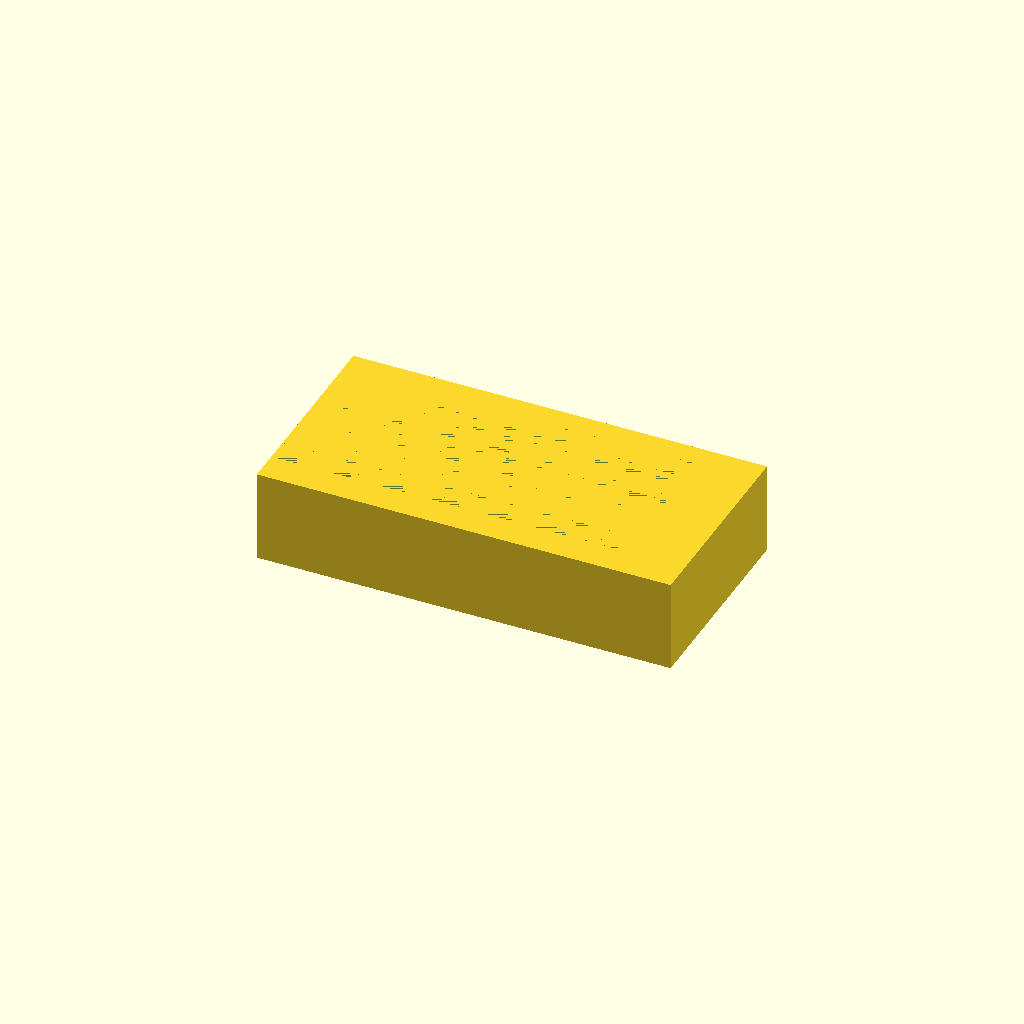
Cell 1: rendered with the file's own defaults.
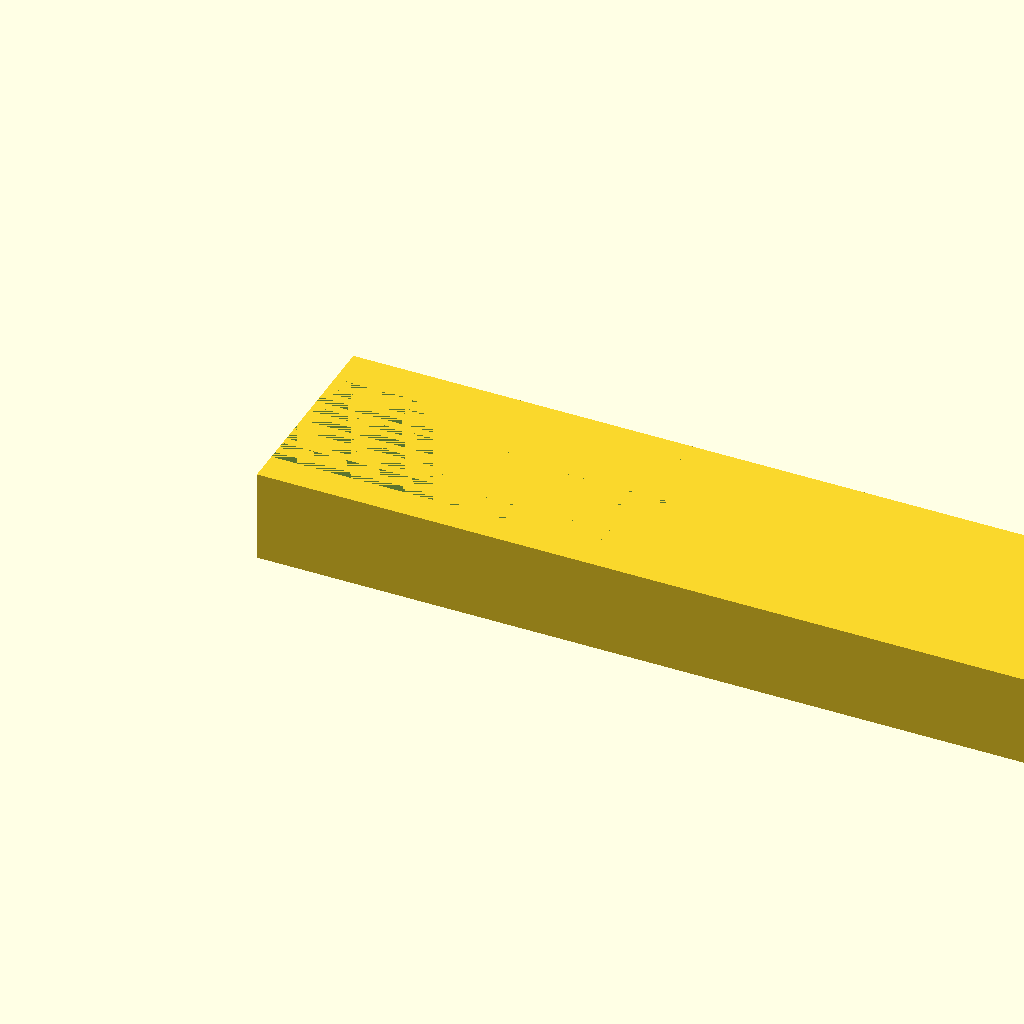
Cell 2: base_length = 180 (everything else at default).
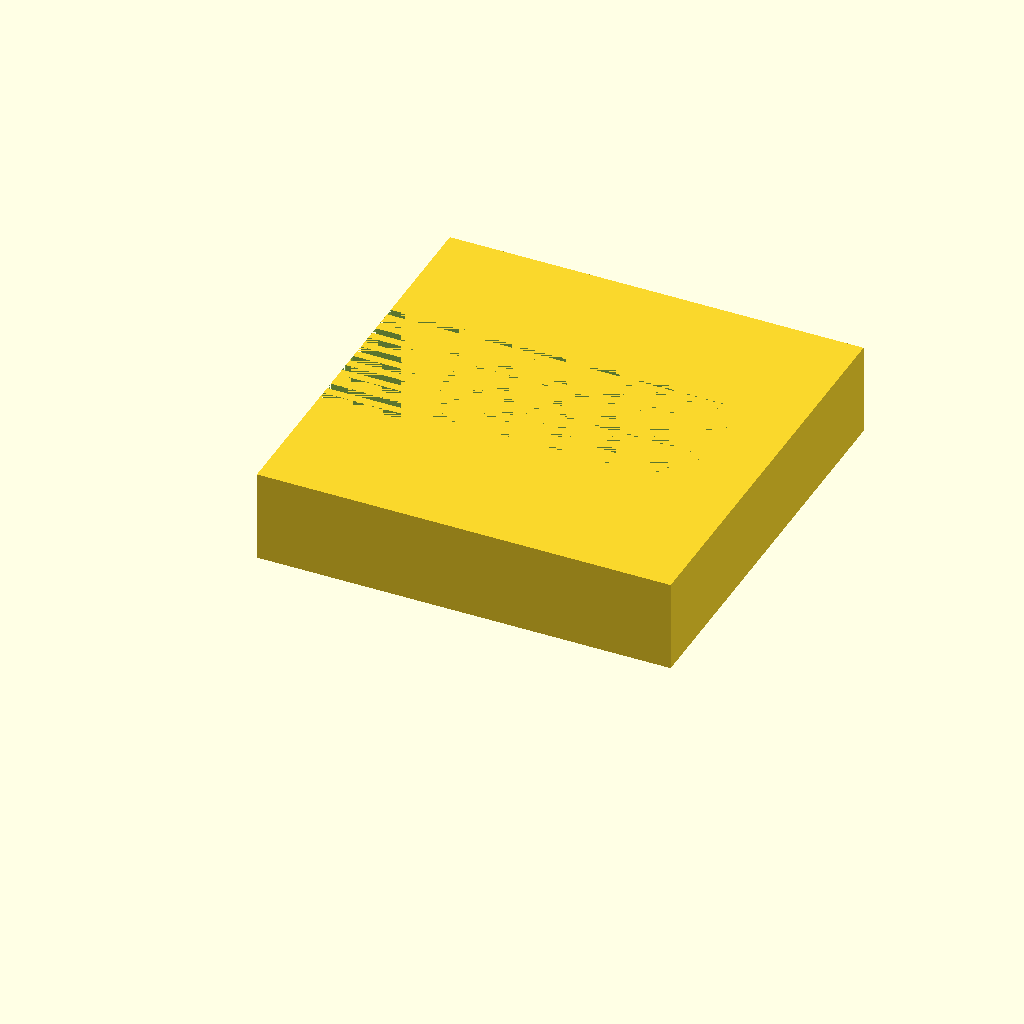
Cell 3 — base_width set to 90, the other parameters unchanged.
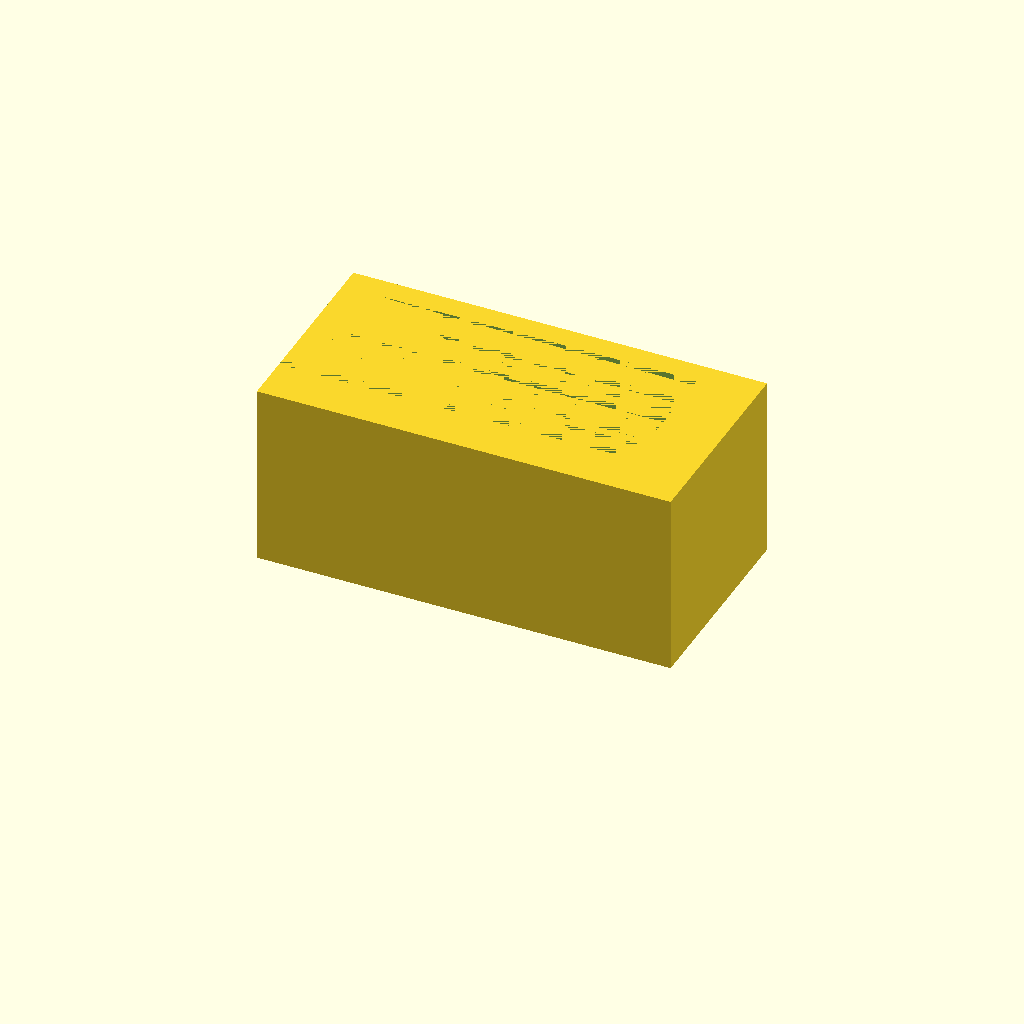
Cell 4: the same model with base_height = 40.
All cells are drawn from one camera (rotation 55°, 0°, 25°, orthographic, colour scheme Cornfield), so only the parameter changes between them.
Source of the model, bench/results/gpu-base-h0-g2/code/qwen3.5-9b/slide_drying_rack_s5_a2.scad:
// Drying Rack for 10 Microscope Slides
// Base: 90mm (X) x 45mm (Y) x 20mm (Z)
// Slots: 10 parallel slots along X, 77mm long, 1.6mm wide, 10mm deep
// Spacing: 3.5mm centre-to-centre (Y), centred on block in X and Y

$fn = 128;

// --- Dimensions ---
// Base dimensions
base_length = 90;   // X
base_width = 45;    // Y
base_height = 20;   // Z

// Slide dimensions (for reference)
slide_length = 75;  // X
slide_width = 25;   // Y
slide_thickness = 1; // Z

// Slot dimensions
slot_length = 77;   // X
slot_width = 1.6;   // Y
slot_depth = 10;    // Z

// Layout
num_slots = 10;
slot_spacing = 3.5; // Centre-to-centre in Y

// --- Calculations ---
// Calculate the Y position of the first slot centre to ensure the group is centred.
// The span from the first slot centre to the last slot centre is (num_slots - 1) * slot_spacing.
// To centre this span on the block width:
// First Slot Y = (Block Width / 2) - (Span / 2)
span_length = (num_slots - 1) * slot_spacing;
first_slot_y = (base_width / 2) - (span_length / 2);

// --- Build ---

difference() {
    // 1. Main block
    cube([base_length, base_width, base_height], center = false);
    
    // 2. Cut the 10 slots
    // Slots run along X. We cut a long thin rectangle from the top face downwards.
    for (i = [0 : num_slots - 1]) {
        // Calculate Y position for current slot
        current_slot_y = first_slot_y + (i * slot_spacing);
        
        // Define the cutting shape
        // The slot is 77mm long (X), 1.6mm wide (Y), 10mm deep (Z).
        // Rule 5: Extend slightly past the faces to ensure clean cuts.
        cut_length = slot_length + 0.1; 
        cut_width = slot_width + 0.1;
        cut_depth = slot_depth + 0.1;
        
        // Position the cutter
        // X: Centered on the block (0)
        // Y: current_slot_y
        // Z: Top of block is at base_height, we cut down to base_height - slot_depth
        // So the cutter top is at base_height, bottom at base_height - cut_depth
        translate([0, current_slot_y, base_height - cut_depth]) {
            cube([cut_length, cut_width, cut_depth]);
        }
    }
}
Customizer parameters (derived from the source; name, type, default, range or options):
base_length: number, default 90
base_width: number, default 45
base_height: number, default 20
slide_length: number, default 75
slide_width: number, default 25
slide_thickness: number, default 1
slot_length: number, default 77
slot_width: number, default 1.6
slot_depth: number, default 10
num_slots: number, default 10
slot_spacing: number, default 3.5
